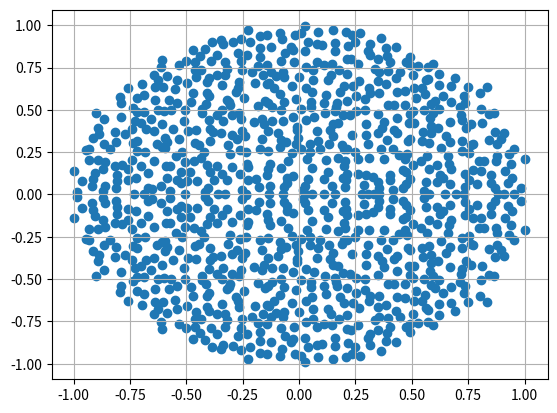

This figure's Python source:
import numpy as np
import matplotlib.pyplot as plt

def plot_eigenvalues(eigenvalues):
    plt.scatter(np.real(eigenvalues), np.imag(eigenvalues))
    plt.grid(True)
    plt.show()

np.random.seed(42)
n = 1000

arr = np.random.randn(n, n)
m = np.asmatrix(arr)

for i in range(n):
    m[:,i] = m[:,i] / np.linalg.norm(m[:,i])

eigenvalues = np.linalg.eigvals(m)

plot_eigenvalues(eigenvalues)

